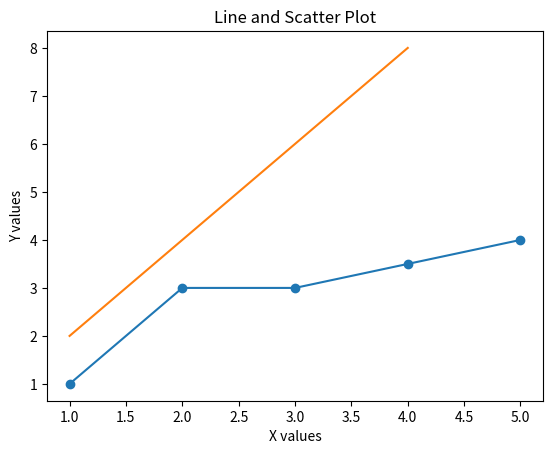

The matplotlib source for this figure:
# 0.  Install matplotlib and create a first simple visualization. Use this line in your code to import matplotlib:
# import matplotlib.pyplot as plt
#
# [redacted]
# 11/22/24


import matplotlib.pyplot as plt

# a. Define a list of x values and y values.  The lists should be the same length.
x_values = [1, 2, 3, 4, 5]
y_values = [1, 3, 3, 3.5, 4]

# b. Plot these values as a line graph.
plt.plot(x_values, y_values)

# c.Plot these values as a scatter plot.
plt.scatter(x_values, y_values)

# d. Add a second set of X and Y values and add these to the plot as a line graph.
other_x = [1, 2, 3, 4]
other_y = [2, 4, 6, 8]
plt.plot(other_x, other_y)

# e. Add a title and axis labels.
plt.xlabel("X values")
plt.ylabel("Y values")
plt.title("Line and Scatter Plot")

plt.show()